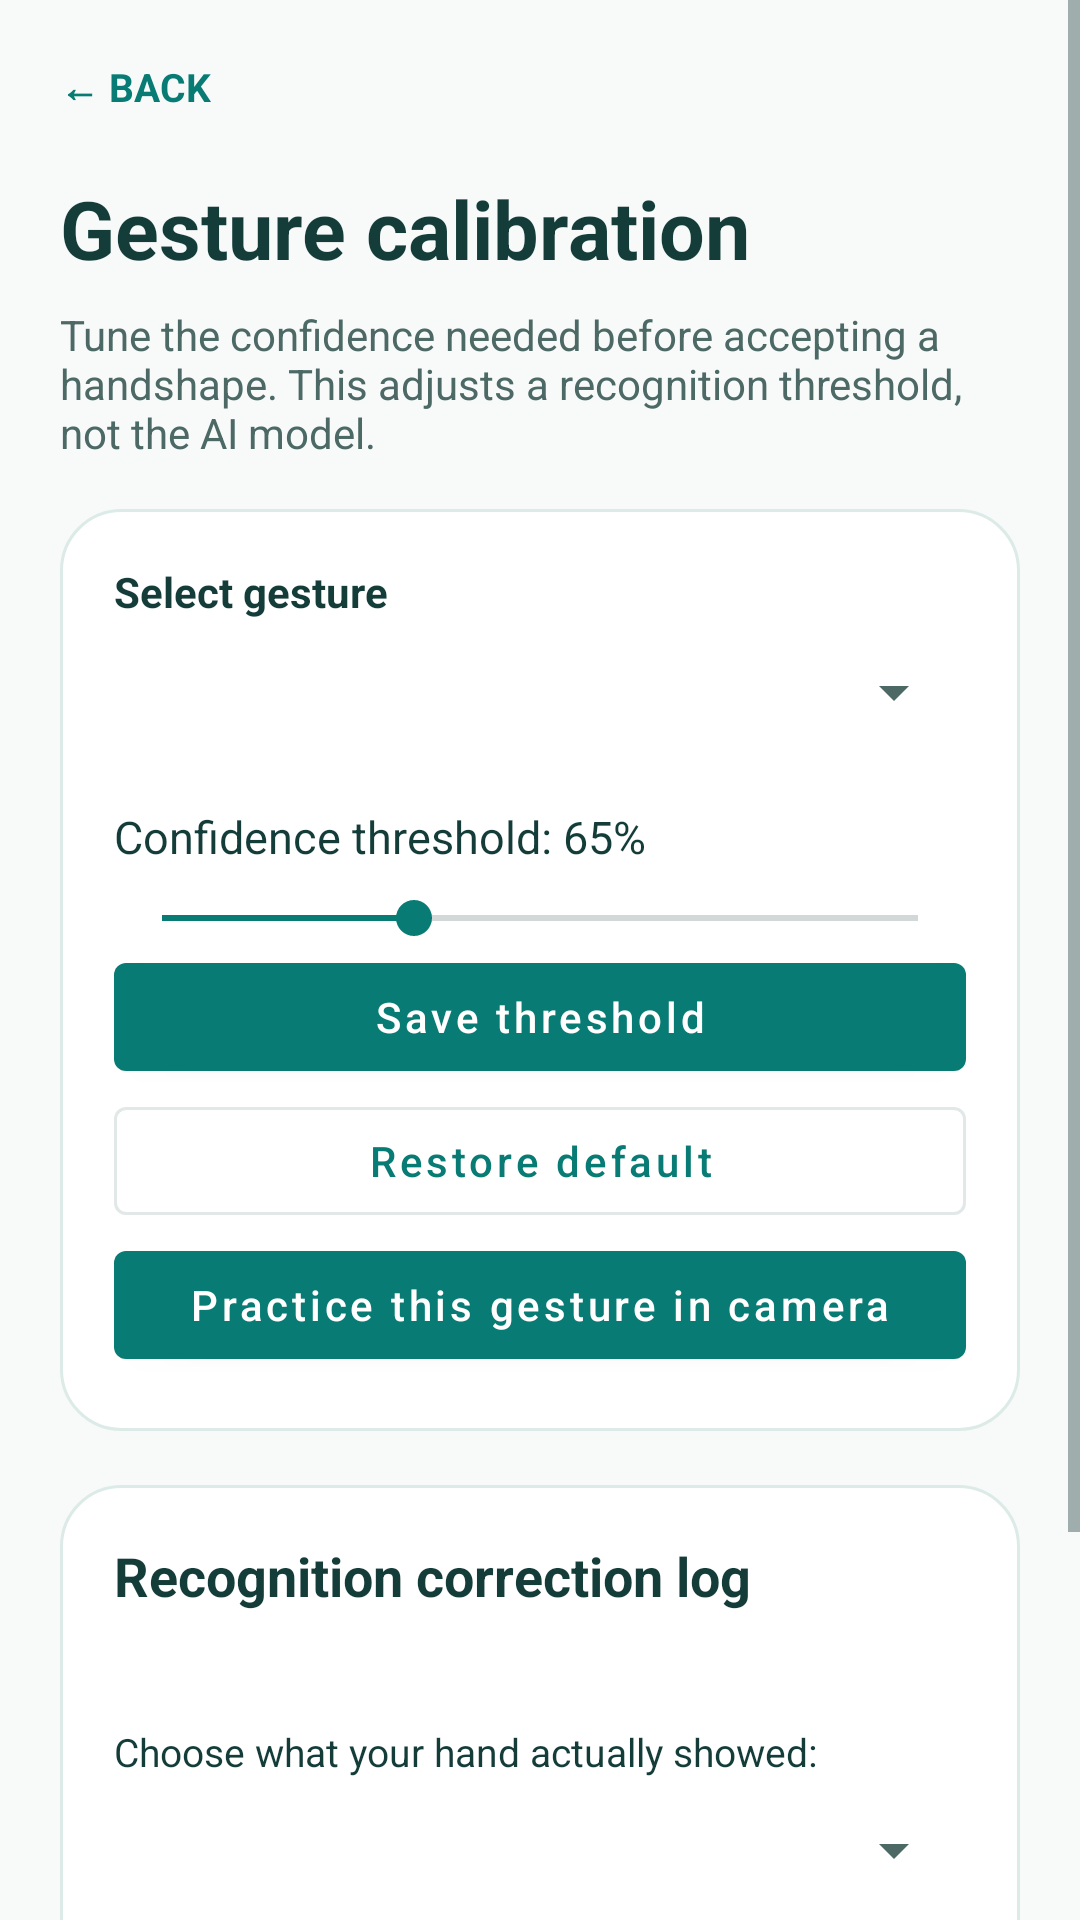

This screen was rendered from an Android layout file. Write that file and the resources it references.
<!-- AndroidManifest.xml: application theme Theme.Ishara -->
<!-- res/layout/activity_calibration.xml -->
<?xml version="1.0" encoding="utf-8"?>
<ScrollView xmlns:android="http://schemas.android.com/apk/res/android" xmlns:app="http://schemas.android.com/apk/res-auto" android:layout_width="match_parent" android:layout_height="match_parent" android:fitsSystemWindows="true" android:background="@color/background">
 <LinearLayout android:layout_width="match_parent" android:layout_height="wrap_content" android:orientation="vertical" android:padding="20dp">
  <TextView android:id="@+id/btnBack" android:layout_width="match_parent" android:layout_height="wrap_content" android:text="← BACK" android:textSize="13sp" android:textStyle="bold" android:textColor="@color/primary" />
  <TextView android:layout_width="match_parent" android:layout_height="wrap_content" android:text="Gesture calibration" android:textSize="27sp" android:textColor="@color/ink" android:textStyle="bold" android:layout_marginTop="20dp" />
  <TextView android:layout_width="match_parent" android:layout_height="wrap_content" android:text="Tune the confidence needed before accepting a handshape. This adjusts a recognition threshold, not the AI model." android:textSize="14sp" android:textColor="@color/muted" android:layout_marginTop="8dp" />
  <LinearLayout android:layout_width="match_parent" android:layout_height="wrap_content" android:layout_marginTop="16dp" android:padding="18dp" android:background="@drawable/bg_card_v3" android:orientation="vertical">
   <TextView android:layout_width="match_parent" android:layout_height="wrap_content" android:text="Select gesture" android:textSize="14sp" android:textStyle="bold" android:textColor="@color/ink" />
   <Spinner android:id="@+id/spinnerGesture" android:layout_width="match_parent" android:layout_height="48dp" />
   <TextView android:id="@+id/txtThreshold" android:layout_width="match_parent" android:layout_height="wrap_content" android:text="Confidence threshold: 65%" android:textColor="@color/ink" android:layout_marginTop="14dp" android:textSize="15sp" />
   <SeekBar android:id="@+id/seekThreshold" android:layout_width="match_parent" android:layout_height="wrap_content" android:max="45" android:progress="15" android:layout_marginTop="8dp"/>
   <com.google.android.material.button.MaterialButton android:id="@+id/btnSave" android:layout_width="match_parent" android:layout_height="wrap_content" android:text="Save threshold" android:textAllCaps="false" app:backgroundTint="@color/primary" />
   <com.google.android.material.button.MaterialButton android:id="@+id/btnReset" android:layout_width="match_parent" android:layout_height="wrap_content" android:text="Restore default" android:textAllCaps="false" style="@style/Widget.MaterialComponents.Button.OutlinedButton"/>
   <com.google.android.material.button.MaterialButton android:id="@+id/btnPractice" android:layout_width="match_parent" android:layout_height="wrap_content" android:text="Practice this gesture in camera" android:textAllCaps="false" />
  </LinearLayout>
  <LinearLayout android:layout_width="match_parent" android:layout_height="wrap_content" android:layout_marginTop="18dp" android:padding="18dp" android:background="@drawable/bg_card_v3" android:orientation="vertical">
    <TextView android:layout_width="match_parent" android:layout_height="wrap_content" android:text="Recognition correction log" android:textStyle="bold" android:textColor="@color/ink" android:textSize="18sp"/>
    <TextView android:id="@+id/txtPredicted" android:layout_width="match_parent" android:layout_height="wrap_content" android:layout_marginTop="8dp" android:textColor="@color/muted" android:textSize="13sp" />
    <TextView android:layout_width="match_parent" android:layout_height="wrap_content" android:text="Choose what your hand actually showed:" android:textColor="@color/ink" android:textSize="13sp" android:layout_marginTop="12dp"/>
    <Spinner android:id="@+id/spinnerCorrection" android:layout_width="match_parent" android:layout_height="48dp"/>
    <com.google.android.material.button.MaterialButton android:id="@+id/btnRecordCorrection" android:layout_width="match_parent" android:layout_height="wrap_content" android:text="Save correction locally" android:textAllCaps="false"/>
    <TextView android:id="@+id/txtCorrections" android:layout_width="match_parent" android:layout_height="wrap_content" android:text="Feedback corrections saved: 0" android:textColor="@color/muted" android:layout_marginTop="8dp" />
  </LinearLayout>
  <TextView android:layout_width="match_parent" android:layout_height="wrap_content" android:text="Privacy: recognition runs on-device; correction labels stay in local SQLite. No automatic retraining is performed." android:textSize="12sp" android:textColor="@color/muted" android:layout_marginTop="18dp" />
 </LinearLayout>
</ScrollView>
<!-- resources referenced by this layout -->
<resources>
  <color name="background">#F7FAF9</color>
  <color name="ink">#143D3A</color>
  <color name="muted">#4D6965</color>
  <color name="primary">#087B74</color>
  <!-- drawable bg_card_v3 (drawable) -->
  <shape xmlns:android="http://schemas.android.com/apk/res/android" android:shape="rectangle">
    <solid android:color="@color/white"/><corners android:radius="20dp"/>
    <stroke android:width="1dp" android:color="@color/line"/>
  </shape>
  <style name="Theme.Ishara" parent="Theme.MaterialComponents.Light.NoActionBar">
          <item name="colorPrimary">@color/primary</item>
          <item name="colorPrimaryVariant">@color/primaryDark</item>
          <item name="colorOnPrimary">@color/white</item>
          <item name="colorSecondary">@color/primary</item>
          <item name="colorOnSecondary">@color/white</item>
          <item name="colorSurface">@color/white</item>
          <item name="colorOnSurface">@color/ink</item>
          <item name="colorBackgroundFloating">@color/white</item>
          <item name="android:colorAccent">@color/primary</item>
          <item name="android:textColorPrimary">@color/ink</item>
          <item name="android:textColorSecondary">@color/muted</item>
          <item name="android:textColorHint">@color/muted</item>
          <item name="android:editTextColor">@color/ink</item>
          <item name="android:windowBackground">@color/background</item>
          <item name="android:statusBarColor">@color/background</item>
          <item name="android:windowLightStatusBar">true</item>
          <item name="android:navigationBarColor">@color/background</item>
          <item name="android:windowLightNavigationBar">true</item>
          <item name="android:forceDarkAllowed">false</item>
      </style>
  <color name="white">#FFFFFF</color>
  <color name="line">#DCEBE7</color>
  <color name="primaryDark">#003E46</color>
</resources>
